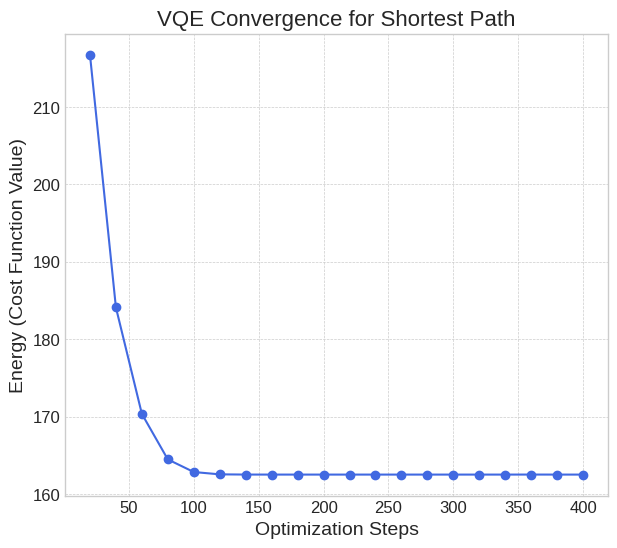
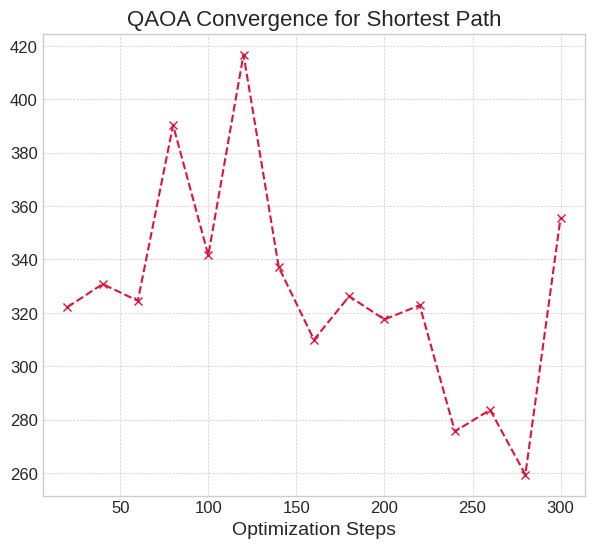
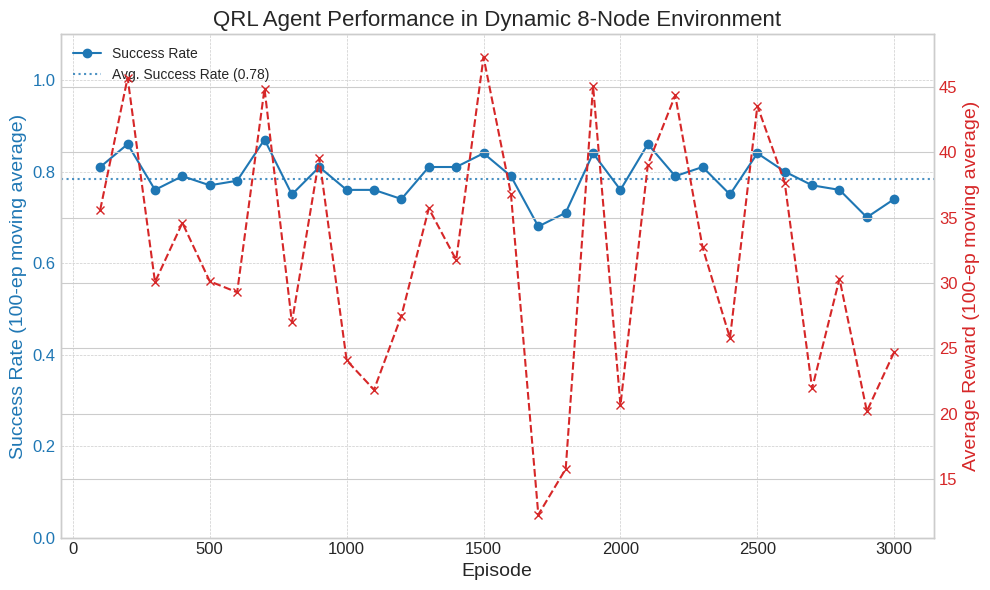

Write Python code to recreate these figures, in order.
# file: generate_plots.py
# Version 3.0: English labels, larger fonts, output to results/figures/, AND separate files for subfigures.
import matplotlib.pyplot as plt
import numpy as np
import os

# --- Global plot settings for consistency ---
plt.style.use('seaborn-v0_8-whitegrid')
TITLE_FONTSIZE = 16
LABEL_FONTSIZE = 14
TICK_FONTSIZE = 12

def generate_static_optimizer_plots():
    """
    Generates and saves SEPARATE convergence plots for VQE and QAOA.
    This is to match the subfigure structure in the LaTeX document.
    """
    print("Generating separate plots for VQE and QAOA convergence...")

    # --- Data from terminal outputs ---
    vqe_steps = [20, 40, 60, 80, 100, 120, 140, 160, 180, 200, 220, 240, 260, 280, 300, 320, 340, 360, 380, 400]
    vqe_energy = [216.75, 184.09, 170.34, 164.46, 162.83, 162.53, 162.503, 162.5003, 162.50005, 162.50000, 162.50000, 162.50000, 162.50000, 162.50000, 162.50000, 162.50000, 162.50000, 162.504, 162.5000, 162.5000]
    
    qaoa_steps = [20, 40, 60, 80, 100, 120, 140, 160, 180, 200, 220, 240, 260, 280, 300]
    qaoa_energy = [322.10, 330.77, 324.50, 390.31, 341.56, 416.75, 337.08, 309.91, 326.20, 317.49, 322.82, 275.55, 283.64, 259.38, 355.62]
    
    output_dir = os.path.join("results", "figures")

    # --- Plot 1: VQE Convergence ---
    plt.figure(figsize=(7, 6))
    ax1 = plt.gca()
    ax1.plot(vqe_steps, vqe_energy, marker='o', linestyle='-', color='royalblue')
    ax1.set_title('VQE Convergence for Shortest Path', fontsize=TITLE_FONTSIZE)
    ax1.set_xlabel('Optimization Steps', fontsize=LABEL_FONTSIZE)
    ax1.set_ylabel('Energy (Cost Function Value)', fontsize=LABEL_FONTSIZE)
    ax1.tick_params(axis='both', which='major', labelsize=TICK_FONTSIZE)
    ax1.grid(True, which='both', linestyle='--', linewidth=0.5)
    
    # Save the VQE figure
    vqe_output_path = os.path.join(output_dir, "vqe_sp_convergence.png")
    plt.savefig(vqe_output_path, dpi=600, bbox_inches='tight')
    print(f"VQE plot saved to '{vqe_output_path}'")
    plt.close()

    # --- Plot 2: QAOA Convergence ---
    plt.figure(figsize=(7, 6))
    ax2 = plt.gca()
    ax2.plot(qaoa_steps, qaoa_energy, marker='x', linestyle='--', color='crimson')
    ax2.set_title('QAOA Convergence for Shortest Path', fontsize=TITLE_FONTSIZE)
    ax2.set_xlabel('Optimization Steps', fontsize=LABEL_FONTSIZE)
    ax2.tick_params(axis='both', which='major', labelsize=TICK_FONTSIZE)
    ax2.grid(True, which='both', linestyle='--', linewidth=0.5)

    # Save the QAOA figure
    qaoa_output_path = os.path.join(output_dir, "qaoa_sp_convergence.png")
    plt.savefig(qaoa_output_path, dpi=600, bbox_inches='tight')
    print(f"QAOA plot saved to '{qaoa_output_path}'")
    plt.close()


def plot_qrl_learning_curve():
    """
    Generates and saves the learning curve plots for the QRL agent.
    """
    print("Generating QRL Agent Learning Curve plot...")

    # --- Data from terminal outputs ---
    episodes = np.arange(100, 3001, 100)
    avg_rewards = [35.61, 45.70, 30.07, 34.60, 30.13, 29.29, 44.86, 26.99, 39.55, 24.08,
                   21.84, 27.50, 35.70, 31.77, 47.27, 36.81, 12.28, 15.78, 45.06, 20.67,
                   39.05, 44.35, 32.72, 25.79, 43.55, 37.67, 21.94, 30.33, 20.19, 24.73]
    success_rates = [0.81, 0.86, 0.76, 0.79, 0.77, 0.78, 0.87, 0.75, 0.81, 0.76,
                     0.76, 0.74, 0.81, 0.81, 0.84, 0.79, 0.68, 0.71, 0.84, 0.76,
                     0.86, 0.79, 0.81, 0.75, 0.84, 0.80, 0.77, 0.76, 0.70, 0.74]

    # --- Plot setup ---
    fig, ax1 = plt.subplots(figsize=(10, 6))

    # Plot Success Rate on the left y-axis
    color = 'tab:blue'
    ax1.set_xlabel('Episode', fontsize=LABEL_FONTSIZE)
    ax1.set_ylabel('Success Rate (100-ep moving average)', color=color, fontsize=LABEL_FONTSIZE)
    ax1.plot(episodes, success_rates, color=color, marker='o', linestyle='-', label='Success Rate')
    ax1.tick_params(axis='y', labelcolor=color, labelsize=TICK_FONTSIZE)
    ax1.tick_params(axis='x', labelsize=TICK_FONTSIZE)
    ax1.set_ylim(0, 1.1)
    ax1.grid(True, which='both', linestyle='--', linewidth=0.5)

    avg_sr = np.mean(success_rates)
    ax1.axhline(y=avg_sr, color=color, linestyle=':', alpha=0.8, label=f'Avg. Success Rate ({avg_sr:.2f})')
    ax1.legend(loc='upper left')

    # Create a second y-axis (right) for the Average Reward
    ax2 = ax1.twinx()
    color = 'tab:red'
    ax2.set_ylabel('Average Reward (100-ep moving average)', color=color, fontsize=LABEL_FONTSIZE)
    ax2.plot(episodes, avg_rewards, color=color, marker='x', linestyle='--', label='Average Reward')
    ax2.tick_params(axis='y', labelcolor=color, labelsize=TICK_FONTSIZE)

    # Title and layout
    plt.title('QRL Agent Performance in Dynamic 8-Node Environment', fontsize=TITLE_FONTSIZE)
    fig.tight_layout()
    
    # Save the figure
    output_path = os.path.join("results", "figures", "qrl_learning_curve.png")
    plt.savefig(output_path, dpi=600, bbox_inches='tight')
    print(f"QRL plot saved to '{output_path}'")
    plt.close()


def main():
    """
    Main function to generate all figures and tables for the paper.
    """
    output_dir = os.path.join("results", "figures")
    if not os.path.exists(output_dir):
        os.makedirs(output_dir)
        print(f"Created directory '{output_dir}'")
        
    generate_static_optimizer_plots()
    plot_qrl_learning_curve()
    
    print("\n--- LaTeX Code for Table 1 ---")
    table_latex = r"""
\begin{table}[ht!]
\centering
\caption{Summary of Static Optimization Results}
\label{tab:static_results}
\begin{tabular}{@{}llcc@{}}
\toprule
Problem & Algorithm & Solution Validity & Approx. Ratio \\ \midrule
\textbf{5-Node Max-Cut} & VQE & Invalid & 0.0 \\
(Control Experiment) & QAOA & \textbf{Valid (Optimal)} & \textbf{1.0} \\ \addlinespace
\textbf{4-Node Shortest Path} & VQE & Invalid & N/A \\
(Main Task) & QAOA & Invalid & N/A \\ \bottomrule
\end{tabular}
\end{table}
    """
    print(table_latex)


if __name__ == "__main__":
    main()
